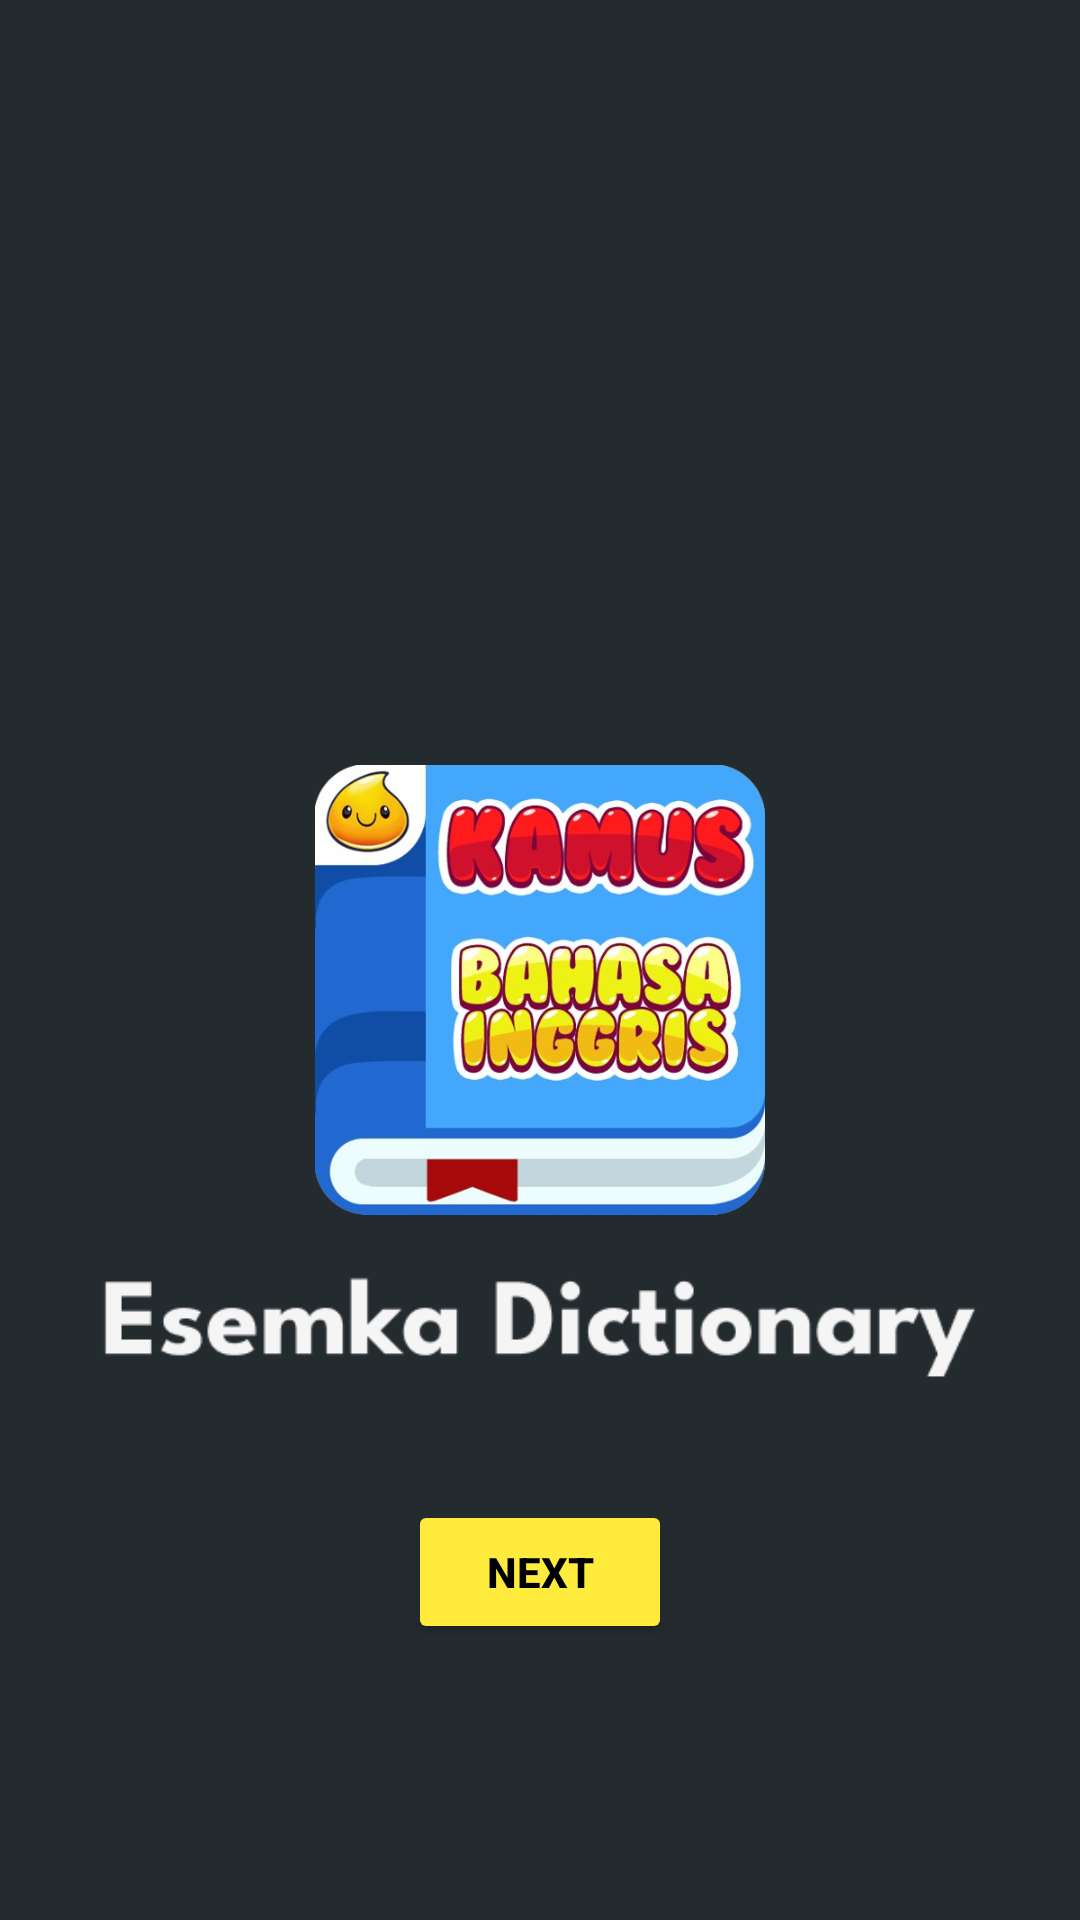

Reconstruct the res/layout file that produces this screen, plus the resources it refers to.
<!-- AndroidManifest.xml: application theme Theme.KamusEsemka2 -->
<!-- res/layout/activity_background.xml -->
<?xml version="1.0" encoding="utf-8"?>
<RelativeLayout xmlns:android="http://schemas.android.com/apk/res/android"
    xmlns:app="http://schemas.android.com/apk/res-auto"
    xmlns:tools="http://schemas.android.com/tools"
    android:layout_width="match_parent"
    android:layout_height="match_parent"
    android:background="@color/grey"
    tools:context=".backgroundActivity">

    <ImageView
        android:layout_width="150dp"
        android:layout_height="150dp"
        android:layout_centerHorizontal="true"
        android:layout_marginTop="255dp"
        android:src="@drawable/bg_kamus"/>

    <ImageView
        android:layout_width="300dp"
        android:layout_height="wrap_content"
        android:layout_centerHorizontal="true"
        android:layout_marginTop="405dp"
        android:src="@drawable/font2" />

    <Button
        android:id="@+id/button"
        android:layout_width="wrap_content"
        android:layout_height="wrap_content"
        android:layout_centerHorizontal="true"
        android:layout_marginTop="500dp"
        android:backgroundTint="@color/yellow"
        android:textColor="@color/black"
        android:textStyle="bold"
        android:onClick="Next"
        android:text="NEXT"/>

</RelativeLayout>
<!-- resources referenced by this layout -->
<resources>
  <color name="black">#FF000000</color>
  <color name="grey">#242B2E</color>
  <color name="yellow">#FFEB3B</color>
  <!-- drawable bg_kamus: png bitmap (drawable, 294040 bytes) -->
  <!-- drawable font2: png bitmap (drawable, 5435 bytes) -->
  <style name="Theme.KamusEsemka2" parent="Base.Theme.KamusEsemka2" />
  <style name="Base.Theme.KamusEsemka2" parent="Theme.Material3.Light.NoActionBar">
          
          
      </style>
</resources>
